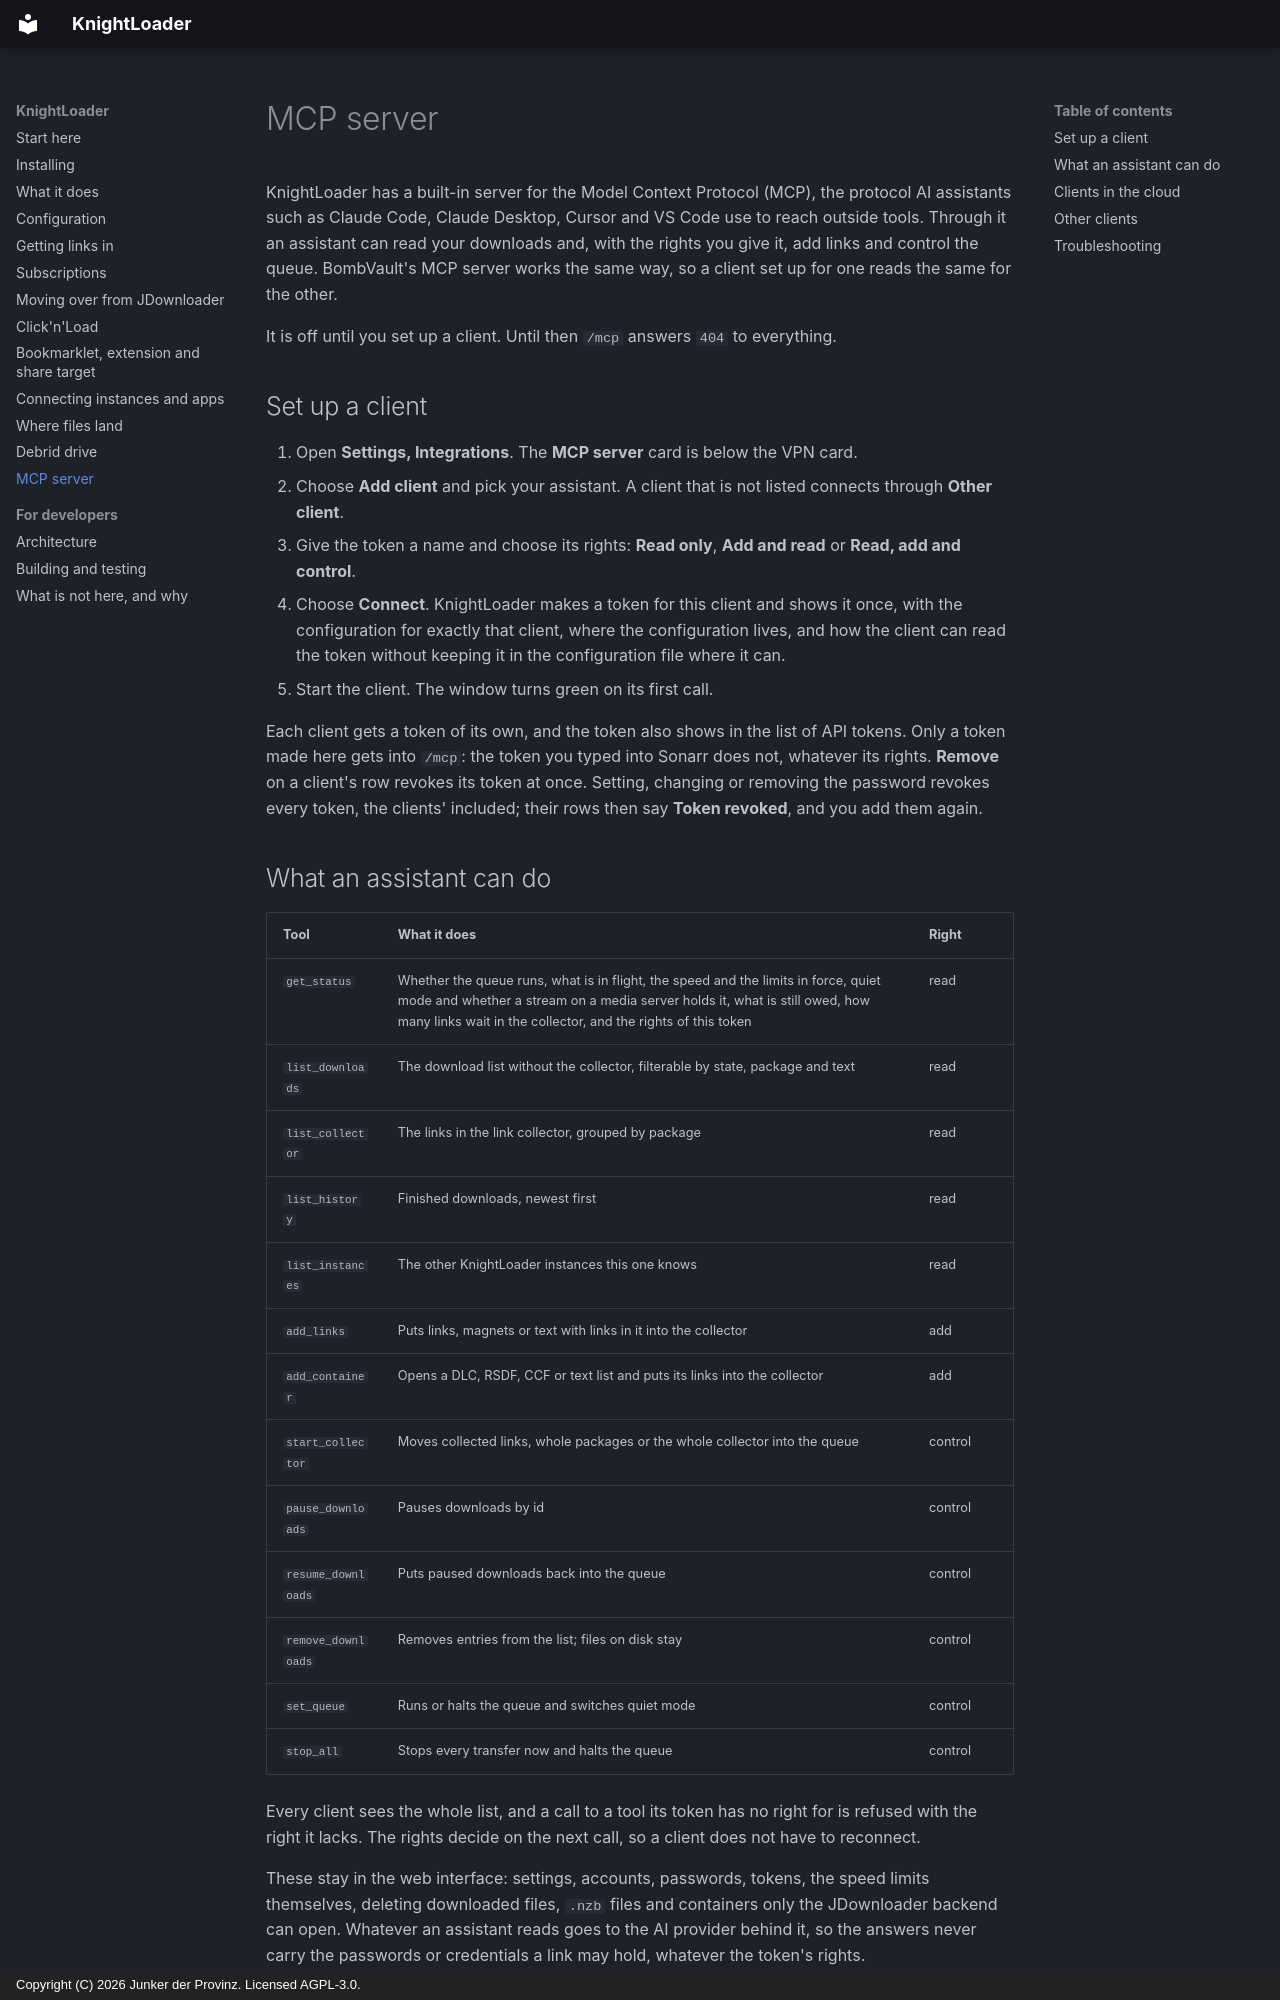

repository: junkerderprovinz/knightloader · page: mcp/index.html · generator: mkdocs · copyright: Copyright (C) 2026 Junker der Provinz. Licensed AGPL-3.0.

# MCP server

KnightLoader has a built-in server for the Model Context Protocol (MCP), the
protocol AI assistants such as Claude Code, Claude Desktop, Cursor and VS Code
use to reach outside tools. Through it an assistant can read your downloads and,
with the rights you give it, add links and control the queue. BombVault's MCP
server works the same way, so a client set up for one reads the same for the
other.

It is off until you set up a client. Until then `/mcp` answers `404` to
everything.

## Set up a client

1. Open **Settings, Integrations**. The **MCP server** card is below the VPN card.
2. Choose **Add client** and pick your assistant. A client that is not listed
   connects through **Other client**.
3. Give the token a name and choose its rights: **Read only**, **Add and read**
   or **Read, add and control**.
4. Choose **Connect**. KnightLoader makes a token for this client and shows it
   once, with the configuration for exactly that client, where the
   configuration lives, and how the client can read the token without keeping
   it in the configuration file where it can.
5. Start the client. The window turns green on its first call.

Each client gets a token of its own, and the token also shows in the list of
API tokens. Only a token made here gets into `/mcp`: the token you typed into
Sonarr does not, whatever its rights. **Remove** on a client's row revokes its
token at once. Setting, changing or removing the password revokes every token,
the clients' included; their rows then say **Token revoked**, and you add them
again.
